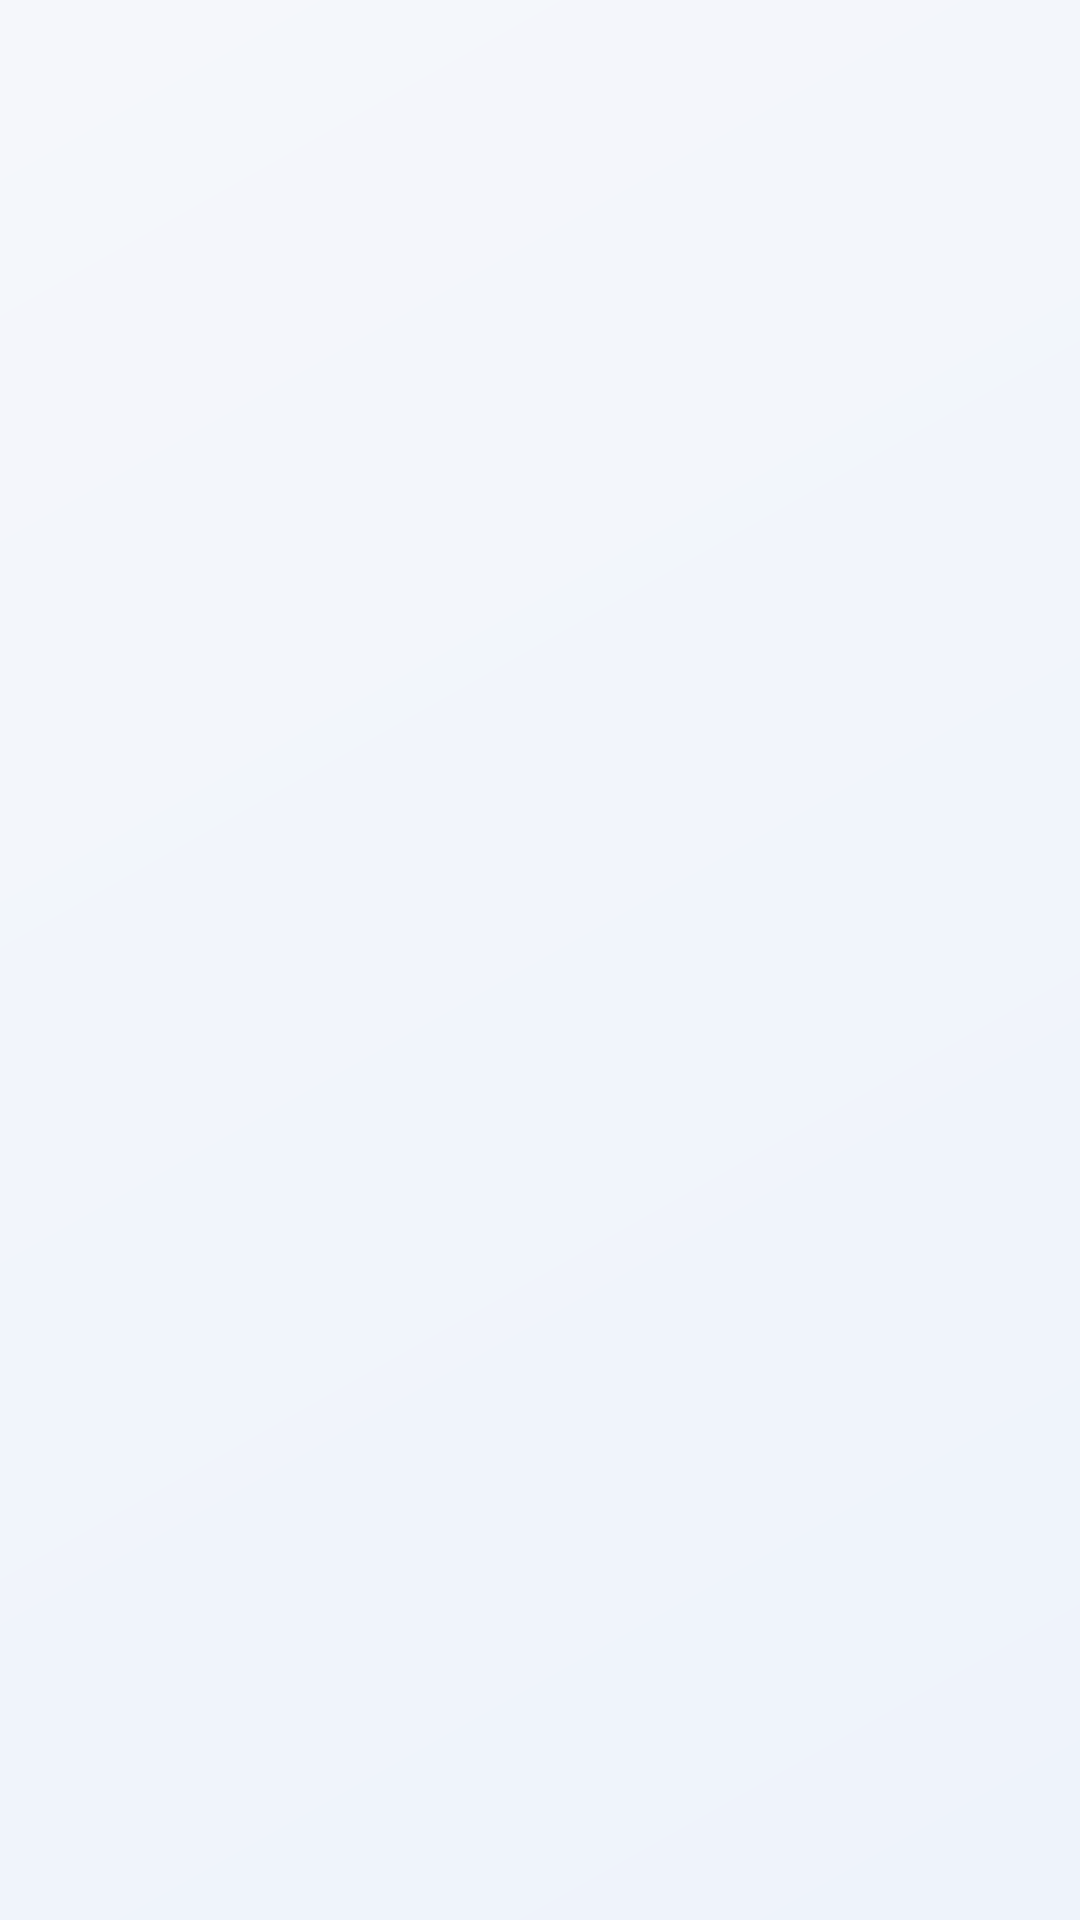

Write the Android layout XML for this screen, with the resource values it uses.
<!-- AndroidManifest.xml: application theme Theme.OpenConnect -->
<!-- res/layout/activity_subpage_host.xml -->
<?xml version="1.0" encoding="utf-8"?>
<LinearLayout xmlns:android="http://schemas.android.com/apk/res/android"
    xmlns:app="http://schemas.android.com/apk/res-auto"
    android:id="@+id/subpage_root"
    android:layout_width="match_parent"
    android:layout_height="match_parent"
    android:background="@drawable/oc_page_background"
    android:orientation="vertical">

    <com.google.android.material.appbar.MaterialToolbar
        android:id="@+id/toolbar"
        android:layout_width="match_parent"
        android:layout_height="56dp"
        android:layout_marginStart="12dp"
        android:layout_marginTop="8dp"
        android:layout_marginEnd="12dp"
        android:background="@android:color/transparent"
        android:minHeight="0dp"
        android:titleTextColor="@color/oc_text_primary"
        app:contentInsetStart="0dp"
        app:contentInsetStartWithNavigation="0dp" />

    <FrameLayout
        android:id="@+id/fragment_container"
        android:layout_width="match_parent"
        android:layout_height="0dp"
        android:layout_weight="1" />

</LinearLayout>
<!-- resources referenced by this layout -->
<resources>
  <color name="oc_text_primary">#0D1B4C</color>
  <!-- drawable oc_page_background (drawable) -->
  <?xml version="1.0" encoding="utf-8"?>
  <shape xmlns:android="http://schemas.android.com/apk/res/android">
      <gradient
          android:angle="315"
          android:endColor="@color/oc_surface_background_alt"
          android:startColor="@color/oc_surface_background" />
  </shape>
  <style name="Theme.OpenConnect" parent="Theme.Material3.Light.NoActionBar">
          <item name="colorPrimary">#1976D2</item>
          <item name="colorOnPrimary">#FFFFFF</item>
          <item name="colorPrimaryVariant">#1565C0</item>
          <item name="colorSecondary">#4CAF50</item>
          <item name="colorOnSecondary">#FFFFFF</item>
          <item name="colorSecondaryVariant">#388E3C</item>
          <item name="android:statusBarColor">?attr/colorPrimaryVariant</item>
          <item name="android:windowLayoutInDisplayCutoutMode">shortEdges</item>
          <item name="materialAlertDialogTheme">@style/ThemeOverlay.OpenConnect.MaterialAlertDialog</item>
          <item name="alertDialogTheme">@style/ThemeOverlay.OpenConnect.MaterialAlertDialog</item>
      </style>
  <color name="oc_surface_background_alt">#EEF3FB</color>
  <color name="oc_surface_background">#F5F7FB</color>
  <style name="ThemeOverlay.OpenConnect.MaterialAlertDialog" parent="ThemeOverlay.Material3.MaterialAlertDialog">
          <item name="shapeAppearanceMediumComponent">@style/ShapeAppearance.OpenConnect.Dialog</item>
          <item name="materialAlertDialogTitleTextStyle">@style/TextAppearance.OpenConnect.Dialog.Title</item>
          <item name="materialAlertDialogBodyTextStyle">@style/TextAppearance.OpenConnect.Dialog.Body</item>
      </style>
  <style name="ShapeAppearance.OpenConnect.Dialog" parent="ShapeAppearance.Material3.LargeComponent">
          <item name="cornerSize">28dp</item>
      </style>
  <style name="TextAppearance.OpenConnect.Dialog.Title" parent="MaterialAlertDialog.Material3.Title.Text">
          <item name="android:textAppearance">@style/TextAppearance.Material3.TitleLarge</item>
          <item name="android:textColor">@color/oc_text_primary</item>
      </style>
  <style name="TextAppearance.OpenConnect.Dialog.Body" parent="MaterialAlertDialog.Material3.Body.Text">
          <item name="android:textAppearance">@style/TextAppearance.Material3.BodyMedium</item>
          <item name="android:textColor">@color/oc_text_secondary</item>
      </style>
  <color name="oc_text_secondary">#6F7994</color>
</resources>
